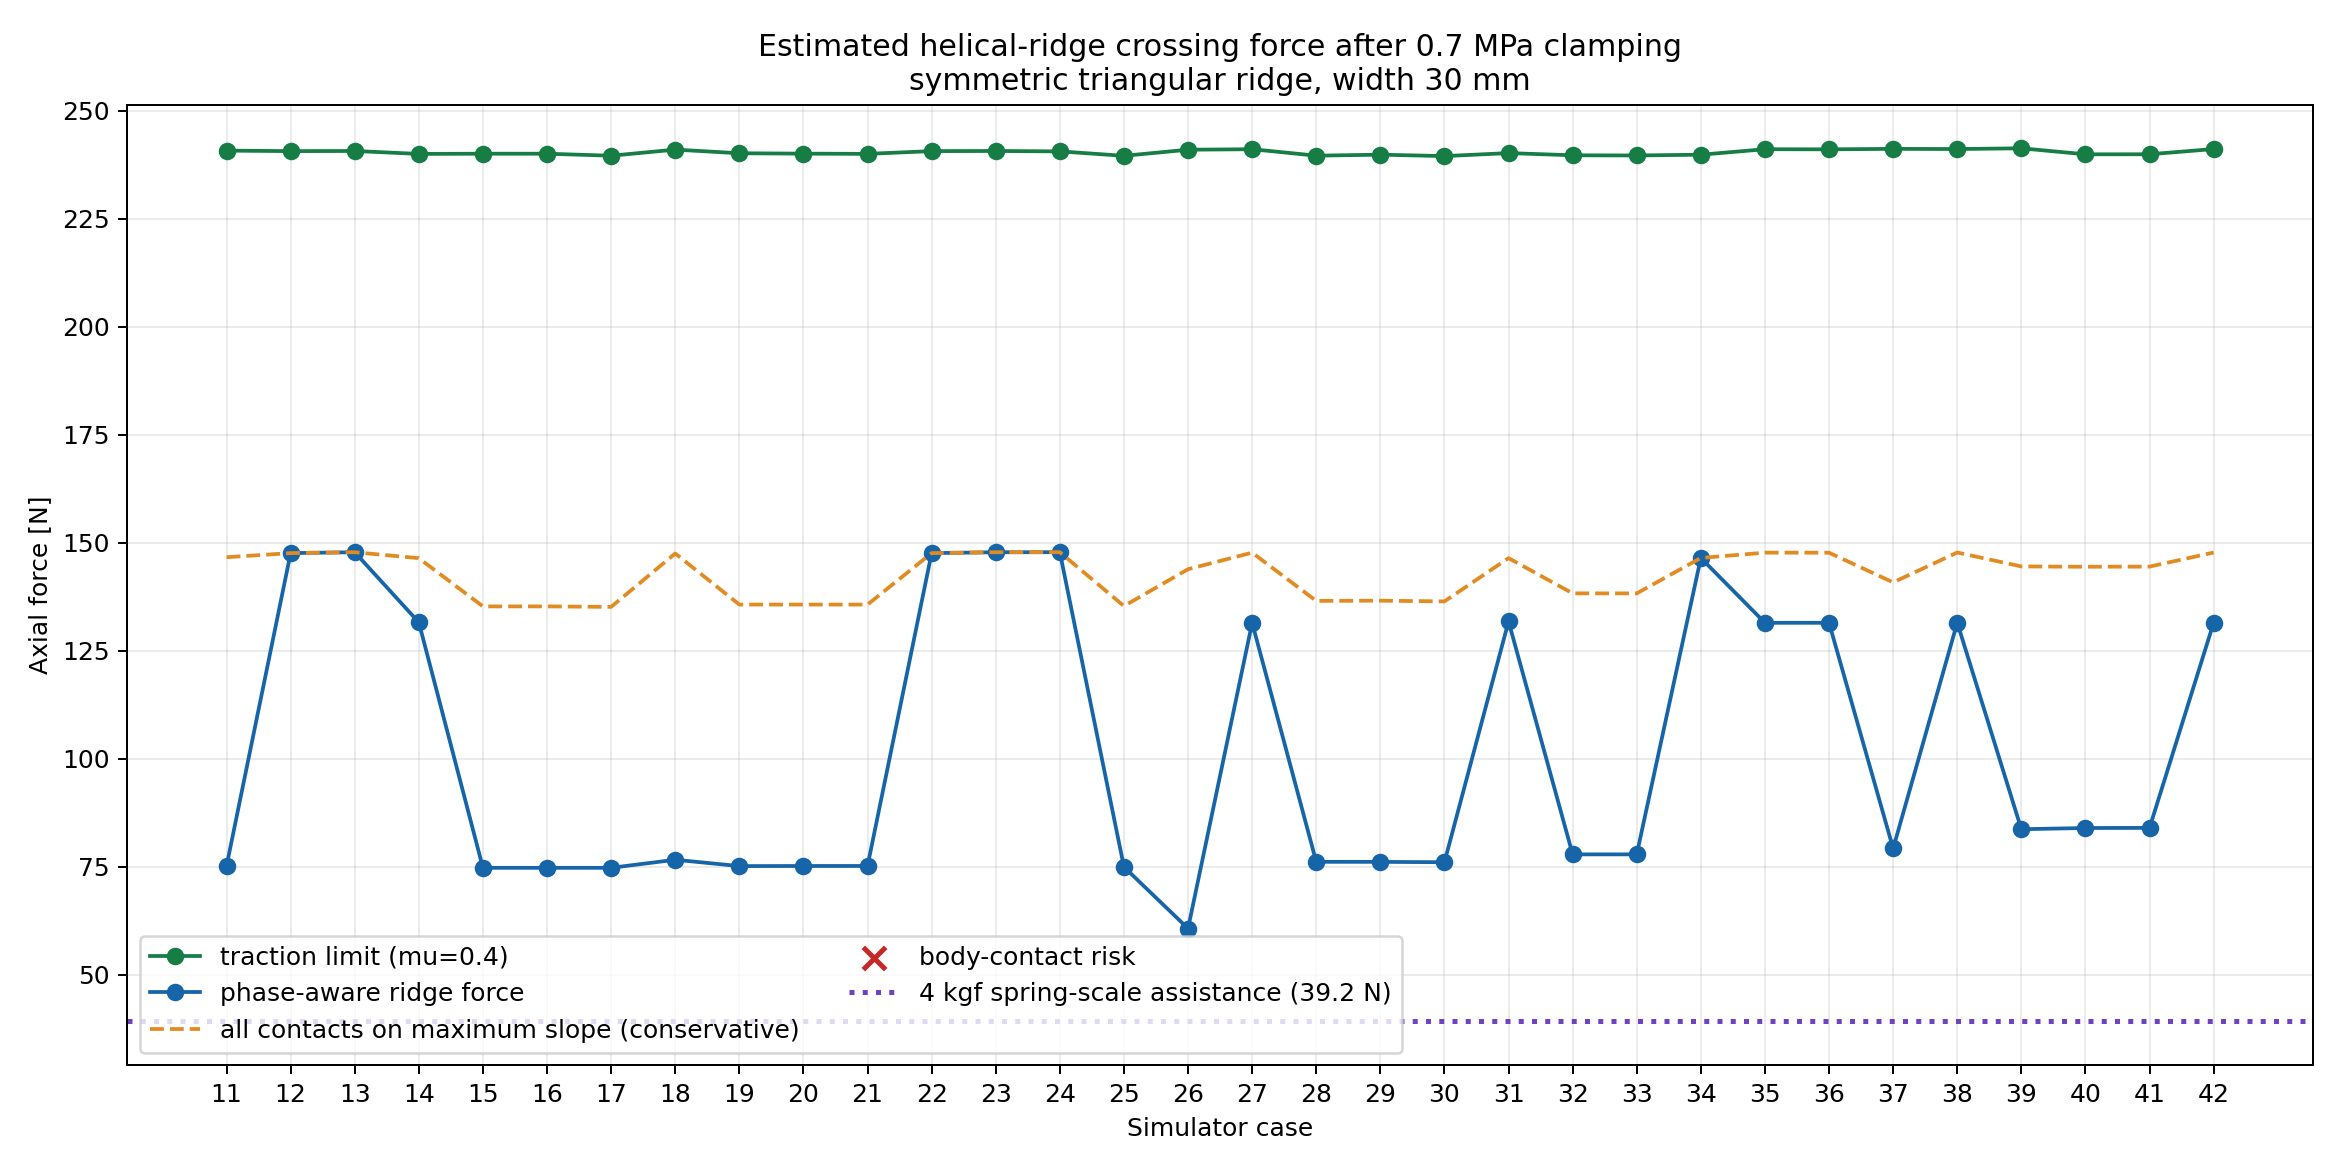

Data behind this chart, as committed beside it:
case, rotation9_deg, wheel_contact_normal_force_n, drive_normal_force_n, maximum_forward_ridge_force_n, maximum_reverse_ridge_force_n, simultaneous_absolute_ridge_force_n, conservative_all_contacts_same_slope_n, traction_limit_n, traction_margin_after_ridge_n, required_total_drive_wheel_torque_n_m, required_torque_per_drive_wheel_if_equal…, body_contact_ids, wheel_only_ridge_stack_unlikely
11, 0.0, 1455, 601.9, 75.19, 75.19, 75.19, 146.7, 240.8, 165.6, 2.03, 1.015, [], True
12, 0.0, 1464, 601.6, 147.6, 147.6, 147.6, 147.6, 240.6, 93.03, 3.986, 1.993, [], True
13, 0.0, 1466, 601.7, 147.8, 147.8, 147.8, 147.8, 240.7, 92.86, 3.991, 1.996, [], True
14, 0.0, 1453, 600, 131.6, 131.6, 131.6, 146.4, 240, 108.4, 3.553, 1.776, [], True
15, 0.0, 1342, 600.1, 74.78, 74.78, 74.78, 135.3, 240, 165.3, 2.019, 1.01, [], True
16, 0.0, 1342, 600.1, 74.78, 74.78, 74.78, 135.3, 240, 165.3, 2.019, 1.01, [], True
17, 0.0, 1341, 599, 74.78, 74.78, 74.78, 135.2, 239.6, 164.8, 2.019, 1.01, [], True
18, 0.0, 1463, 602.5, 76.65, 76.65, 76.65, 147.5, 241, 164.3, 2.069, 1.035, [], True
19, -5.0, 1346, 600.4, 75.18, 75.18, 75.18, 135.7, 240.2, 165, 2.03, 1.015, [], True
20, -5.0, 1346, 600.1, 75.2, 75.2, 75.2, 135.7, 240.1, 164.9, 2.031, 1.015, [], True
21, -5.0, 1346, 600, 75.21, 75.21, 75.21, 135.7, 240, 164.8, 2.031, 1.015, [], True
22, 5.0, 1464, 601.6, 147.6, 147.6, 147.6, 147.6, 240.6, 93.03, 3.986, 1.993, [], True
23, 5.0, 1466, 601.7, 147.8, 147.8, 147.8, 147.8, 240.7, 92.86, 3.991, 1.996, [], True
24, 5.0, 1466, 601.5, 147.8, 147.8, 147.8, 147.8, 240.6, 92.76, 3.991, 1.996, [], True
25, 5.0, 1343, 598.9, 74.99, 74.99, 74.99, 135.4, 239.6, 164.6, 2.025, 1.012, [], True
26, 5.0, 1427, 602.4, 60.73, 60.73, 83.15, 143.9, 241, 180.2, 1.64, 0.8199, [], True
27, 10.0, 1465, 602.7, 131.5, 131.5, 131.5, 147.7, 241.1, 109.6, 3.55, 1.775, [], True
28, 10.0, 1355, 599, 76.17, 76.17, 76.17, 136.6, 239.6, 163.4, 2.057, 1.028, [], True
29, 10.0, 1355, 599.6, 76.16, 76.16, 76.16, 136.6, 239.8, 163.7, 2.056, 1.028, [], True
30, 10.0, 1353, 598.7, 76.07, 76.07, 76.07, 136.4, 239.5, 163.4, 2.054, 1.027, [], True
31, 15.0, 1453, 600.5, 131.8, 131.8, 131.8, 146.5, 240.2, 108.4, 3.559, 1.779, [], True
32, 15.0, 1372, 599.2, 77.89, 77.89, 77.89, 138.3, 239.7, 161.8, 2.103, 1.051, [], True
33, 15.0, 1372, 599.1, 77.89, 77.89, 77.89, 138.3, 239.6, 161.7, 2.103, 1.052, [], True
34, 20.0, 1453, 599.5, 146.5, 146.5, 146.5, 146.5, 239.8, 93.32, 3.955, 1.978, [], True
35, 20.0, 1465, 602.7, 131.5, 131.5, 131.5, 147.7, 241.1, 109.6, 3.55, 1.775, [], True
36, 20.0, 1465, 602.6, 131.5, 131.5, 131.5, 147.7, 241.1, 109.6, 3.55, 1.775, [], True
37, 20.0, 1397, 602.9, 79.26, 78.62, 80.06, 140.8, 241.2, 161.9, 2.14, 1.07, [], True
38, 25.0, 1466, 602.8, 131.5, 131.5, 131.5, 147.7, 241.1, 109.6, 3.551, 1.775, [], True
39, 25.0, 1434, 603.2, 83.71, 83.71, 83.71, 144.5, 241.3, 157.6, 2.26, 1.13, [], True
40, 25.0, 1433, 599.8, 83.99, 83.99, 83.99, 144.5, 239.9, 155.9, 2.268, 1.134, [], True
41, 25.0, 1433, 599.8, 84.02, 84.02, 84.02, 144.5, 239.9, 155.9, 2.269, 1.134, [], True
42, 30.0, 1466, 602.8, 131.5, 131.5, 131.5, 147.7, 241.1, 109.6, 3.551, 1.775, [], True
